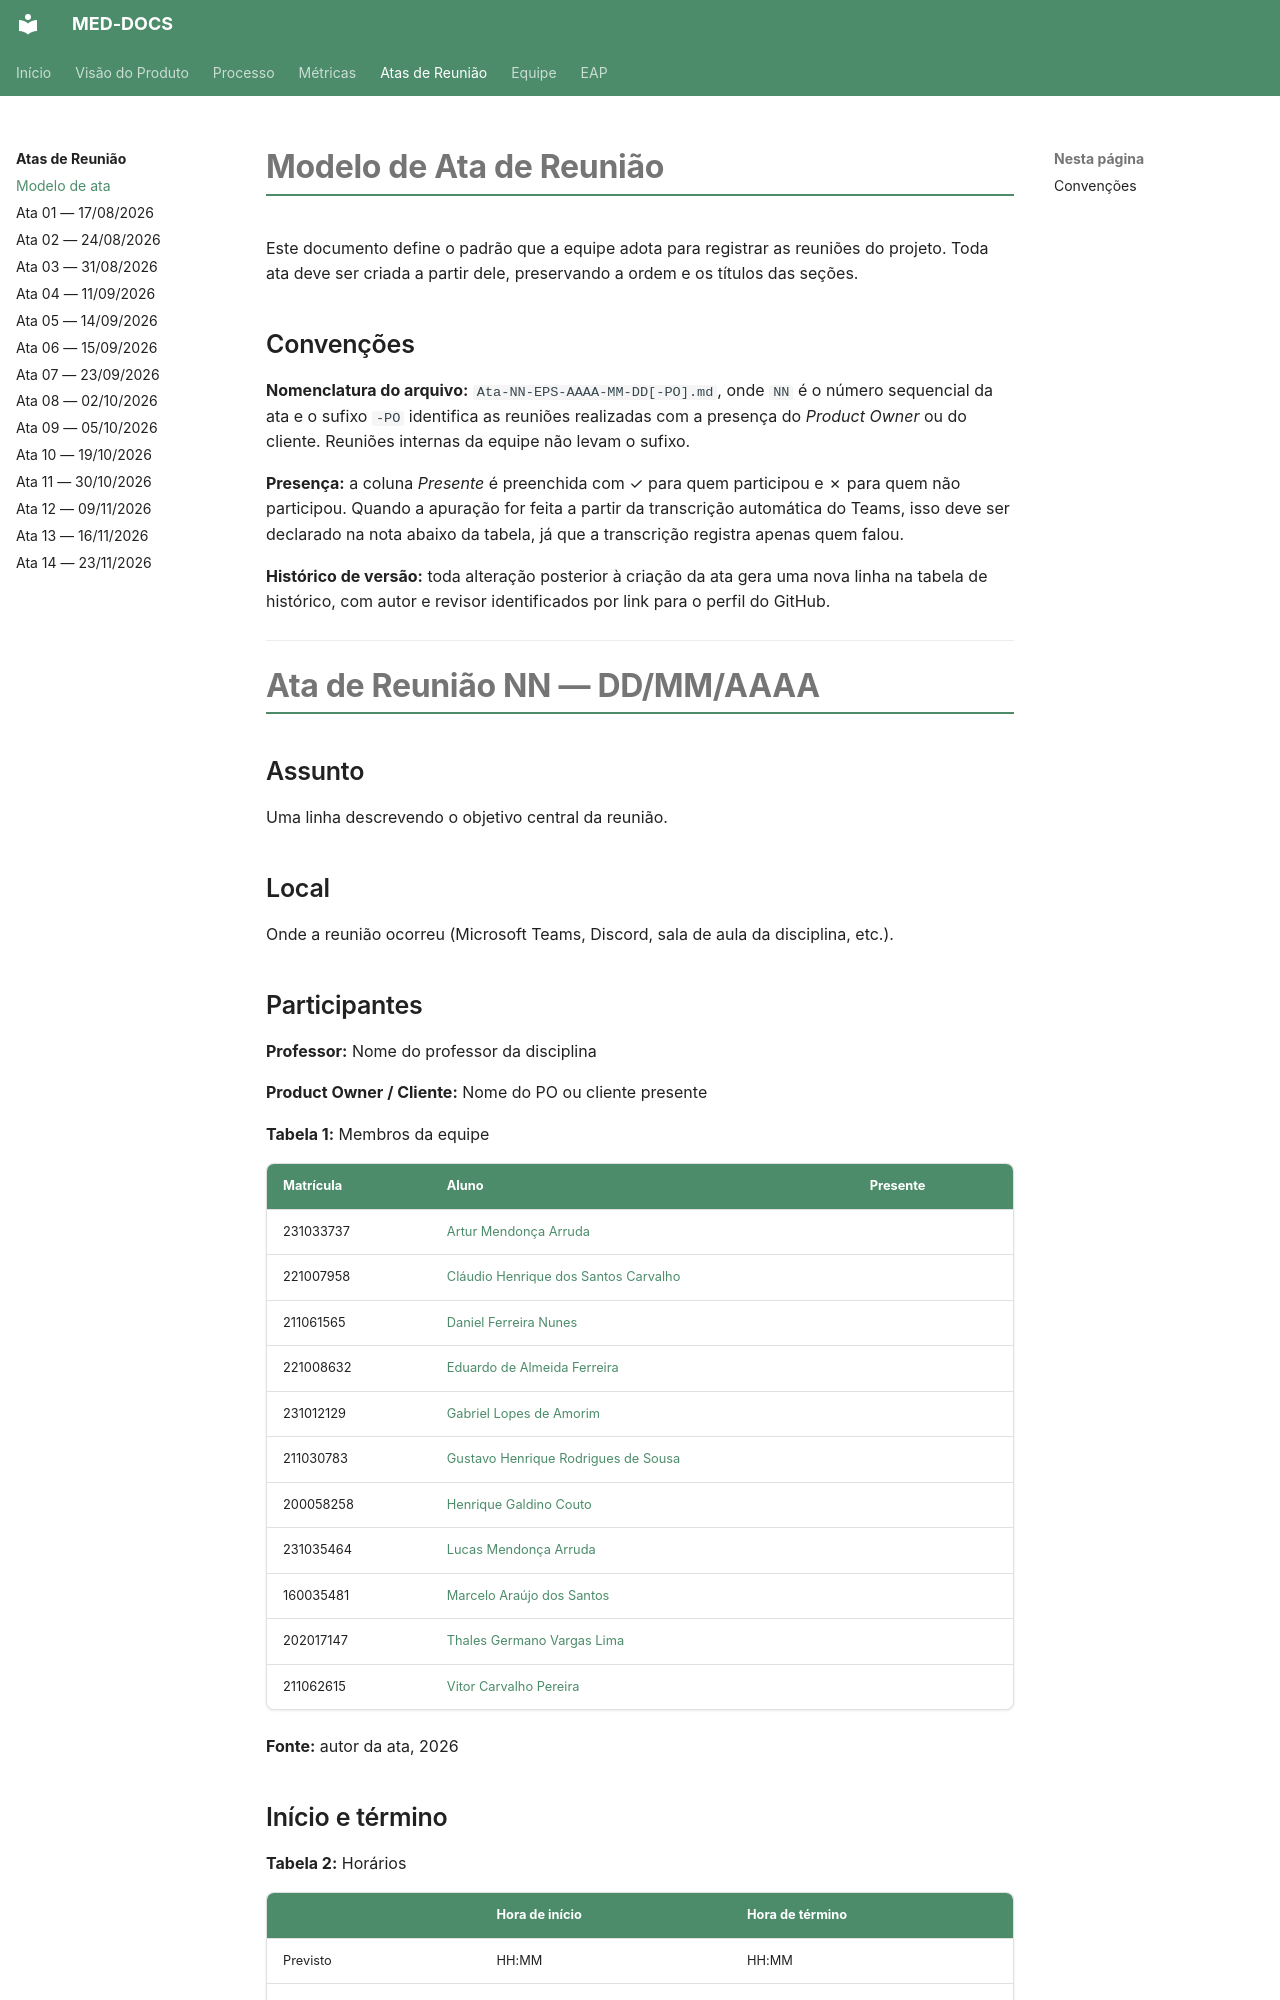

repository: fga-eps-mds/2026.2-UNB-FCTE_UNIEURO_MED-DOCS · page: atas-reunioes/modelo-ata/index.html · generator: mkdocs

# Modelo de Ata de Reunião

Este documento define o padrão que a equipe adota para registrar as reuniões do
projeto. Toda ata deve ser criada a partir dele, preservando a ordem e os títulos
das seções.

## Convenções

**Nomenclatura do arquivo:** `Ata-NN-EPS-AAAA-MM-DD[-PO].md`, onde `NN` é o número
sequencial da ata e o sufixo `-PO` identifica as reuniões realizadas com a presença
do *Product Owner* ou do cliente. Reuniões internas da equipe não levam o sufixo.

**Presença:** a coluna *Presente* é preenchida com ✓ para quem participou e ✗ para
quem não participou. Quando a apuração for feita a partir da transcrição automática
do Teams, isso deve ser declarado na nota abaixo da tabela, já que a transcrição
registra apenas quem falou.

**Histórico de versão:** toda alteração posterior à criação da ata gera uma nova
linha na tabela de histórico, com autor e revisor identificados por link para o
perfil do GitHub.

---

# Ata de Reunião NN — DD/MM/AAAA

## Assunto

Uma linha descrevendo o objetivo central da reunião.

## Local

Onde a reunião ocorreu (Microsoft Teams, Discord, sala de aula da disciplina, etc.).
